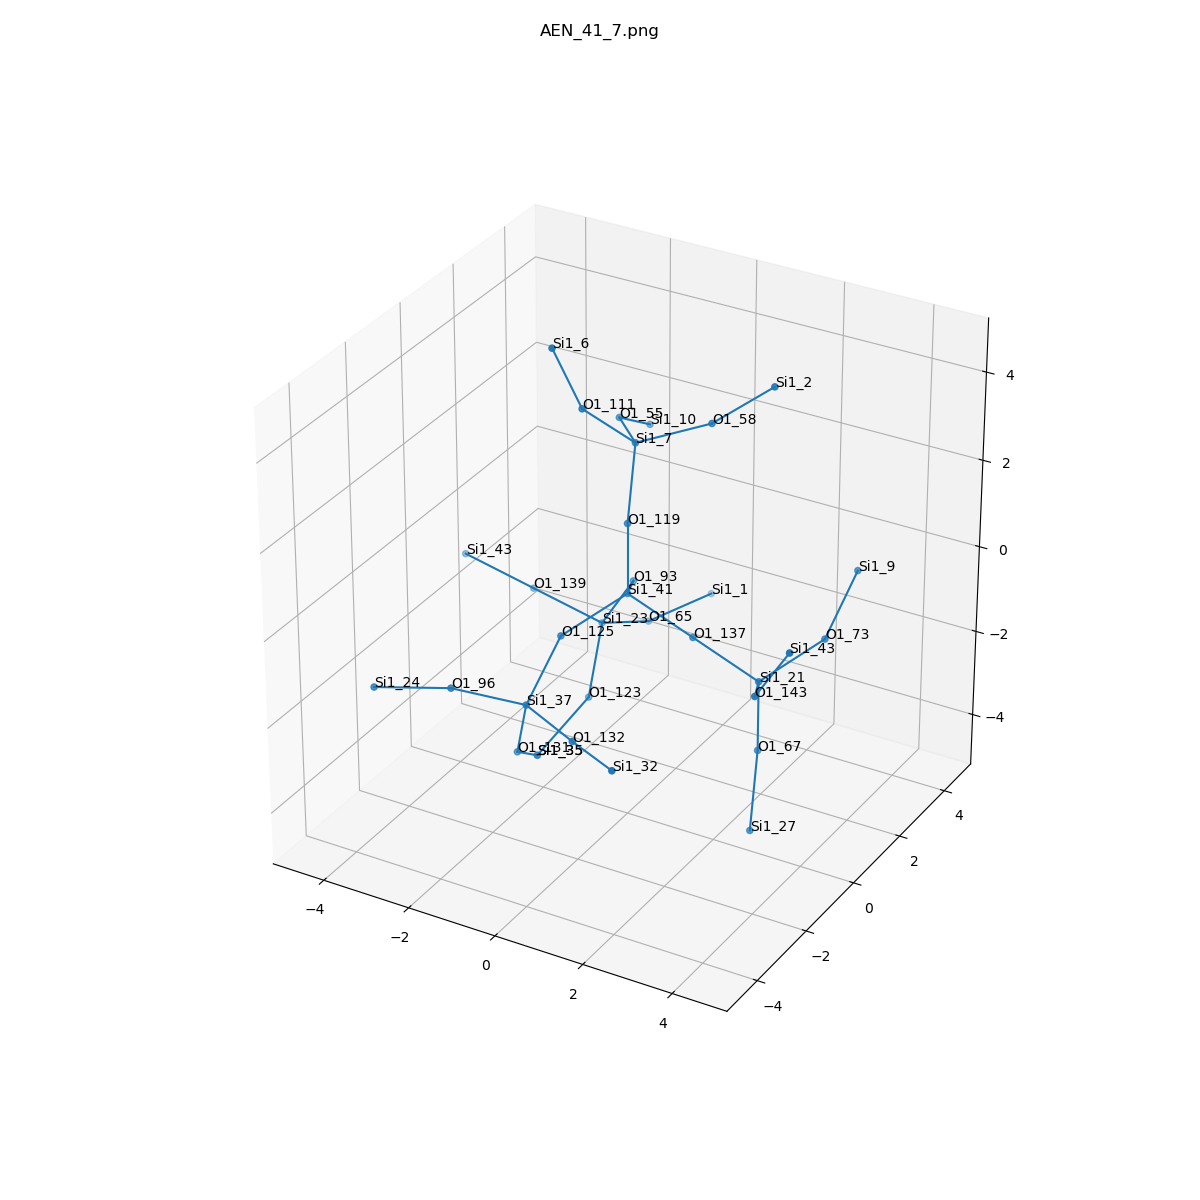

Data behind this chart, as committed beside it:
, neighbor_num, isite, atom, x, y, z, front_index
0, 0, 41, Si1, 0.0, 0.0, 0.0, 
1, 1, 93, O1, -0.6499, 1.361, -0.5688, 0.0
2, 1, 119, O1, 0.0, -8.353124880187947e-34, 1.605, 0.0
3, 1, 137, O1, 1.495, -7.864095734984605e-34, -0.5812, 0.0
4, 1, 125, O1, -0.7808, -1.292, -0.5552, 0.0
5, 2, 23, Si1, -1.507, 1.568, -1.918, 1.0
6, 2, 7, Si1, -0.2697, 0.7778, 2.99, 2.0
7, 2, 21, Si1, 2.99, -1.998401444325282e-15, -1.162, 3.0
8, 2, 37, Si1, -0.802, -2.61, -1.483, 4.0
9, 3, 139, O1, -3.032, 1.402, -1.449, 5.0
10, 3, 65, O1, -1.245, 3.026, -2.537, 5.0
11, 3, 123, O1, -1.164, 0.4333, -3.004, 5.0
12, 3, 111, O1, -0.8786, -0.2526, 4.064, 6.0
13, 3, 58, O1, 1.129, 1.362, 3.528, 6.0
14, 3, 55, O1, -1.326, 1.968, 2.731, 6.0
15, 3, 143, O1, 3.64, -1.361, -0.5936, 7.0
16, 3, 73, O1, 3.77, 1.292, -0.6072, 7.0
17, 3, 67, O1, 2.99, -1.6375789613221063e-15, -2.768, 7.0
18, 3, 96, O1, -1.902, -3.629, -0.8906, 8.0
19, 3, 132, O1, 0.6555, -3.29, -1.519, 8.0
20, 3, 131, O1, -1.286, -2.173, -2.959, 8.0
21, 4, 43, Si1, -4.557, 1.236, -0.9802, 9.0
22, 4, 1, Si1, -0.5726, 4.484, -2.41, 10.0
23, 4, 35, Si1, -1.614, -0.8656, -3.846, 11.0
24, 4, 6, Si1, -1.239, -0.7732, 5.541, 12.0
25, 4, 2, Si1, 2.353, 1.666, 4.527, 13.0
26, 4, 10, Si1, -1.41, 3.354, 1.911, 14.0
27, 4, 43, Si1, 4.497, -1.568, 0.7552, 15.0
28, 4, 9, Si1, 3.792, 2.61, 0.3208, 16.0
29, 4, 27, Si1, 3.259, -0.7778, -4.153, 17.0
30, 4, 24, Si1, -3.45, -4.013, -1.131, 18.0
31, 4, 32, Si1, 2.025, -4.111, -1.322, 19.0
32, 4, 35, Si1, -1.614, -0.8656, -3.846, 20.0
